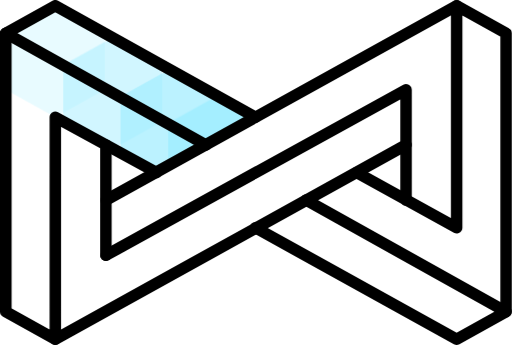
t = 0.00 s
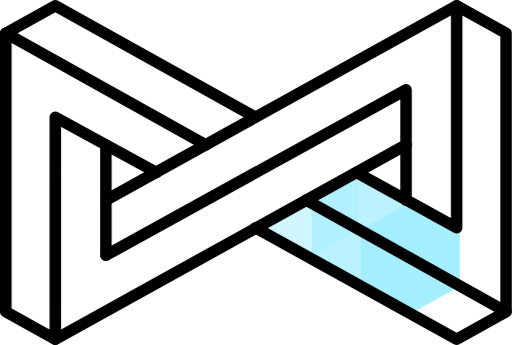
t = 0.40 s
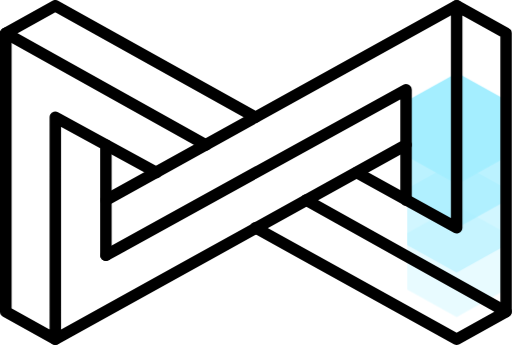
t = 0.85 s
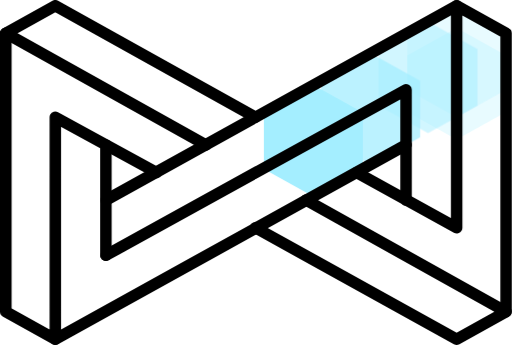
t = 1.25 s
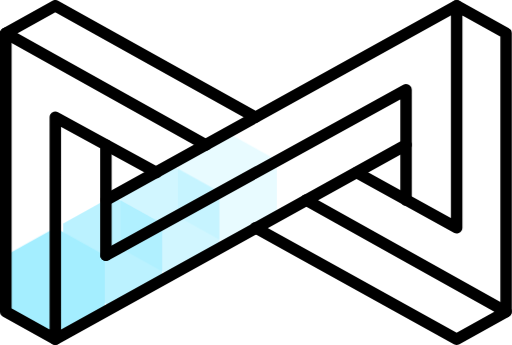
t = 1.70 s
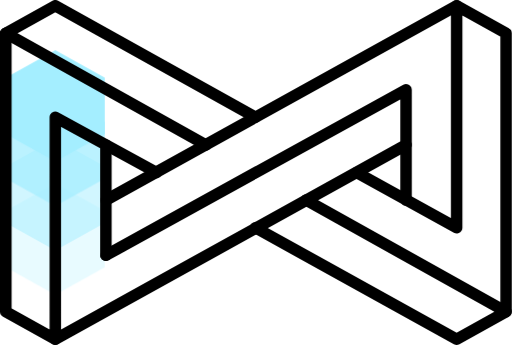
t = 2.10 s

The animated SVG that drew these frames (rendered in a browser with its animation timeline set to each time). Animation: 24 CSS @keyframes rules; one cycle of 2.50 s, repeats indefinitely.

<?xml version="1.0" encoding="UTF-8" standalone="no"?>
<!-- Created with Keyshape -->
<svg xmlns="http://www.w3.org/2000/svg" id="Mementum-Icon" width="44.5" height="30" viewBox="0 0 44.5 30" style="white-space: preserve-spaces;">
    <style>
@keyframes Dot-01-03_t { 0% { transform: translate(0.5px,0.5px); } 32% { transform: translate(35.4px,19.8px); } 52% { transform: translate(35.4px,0.5px); } 100% { transform: translate(35.4px,0.5px); } }
@keyframes Dot-01-03_v { 0% { visibility: visible; animation-timing-function: steps(1); } 52% { visibility: hidden; animation-timing-function: steps(1); } 100% { visibility: hidden; animation-timing-function: steps(1); } }
@keyframes Dot-01-02_t { 0% { transform: translate(5.49px,3.26px); } 28% { transform: translate(35.4px,19.8px); } 48% { transform: translate(35.4px,0.5px); } 100% { transform: translate(35.4px,0.5px); } }
@keyframes Dot-01-02_v { 0% { visibility: visible; animation-timing-function: steps(1); } 48% { visibility: hidden; animation-timing-function: steps(1); } 100% { visibility: hidden; animation-timing-function: steps(1); } }
@keyframes Dot-01-01_t { 0% { transform: translate(10.47px,6.01px); } 24% { transform: translate(35.4px,19.8px); } 44% { transform: translate(35.4px,0.5px); } 100% { transform: translate(35.4px,0.5px); } }
@keyframes Dot-01-01_v { 0% { visibility: visible; animation-timing-function: steps(1); } 44% { visibility: hidden; animation-timing-function: steps(1); } 100% { visibility: hidden; animation-timing-function: steps(1); } }
@keyframes Dot-01-00_t { 0% { transform: translate(14.62px,8.31px); } 20% { transform: translate(35.545002px,19.924286px); } 40% { transform: translate(35.4px,0.5px); } 100% { transform: translate(35.4px,0.5px); } }
@keyframes Dot-01-00_v { 0% { visibility: visible; animation-timing-function: steps(1); } 40% { visibility: hidden; animation-timing-function: steps(1); } 100% { visibility: hidden; animation-timing-function: steps(1); } }
@keyframes Dot-03-03_t { 0% { transform: translate(0.5px,0.5px); } 100% { transform: translate(0.5px,0.5px); } }
@keyframes Dot-03-03_v { 0% { visibility: hidden; animation-timing-function: steps(1); } 100% { visibility: visible; animation-timing-function: steps(1); } }
@keyframes Dot-03-02_t { 0% { transform: translate(0.5px,0.5px); } 96% { transform: translate(0.5px,0.5px); } 100% { transform: translate(5.485715px,3.257142px); } }
@keyframes Dot-03-02_v { 0% { visibility: hidden; animation-timing-function: steps(1); } 96% { visibility: visible; animation-timing-function: steps(1); } 100% { visibility: visible; animation-timing-function: steps(1); } }
@keyframes Dot-03-01_t { 0% { transform: translate(0.5px,0.5px); } 92% { transform: translate(0.5px,0.5px); } 100% { transform: translate(10.47143px,6.014285px); } }
@keyframes Dot-03-01_v { 0% { visibility: hidden; animation-timing-function: steps(1); } 92% { visibility: visible; animation-timing-function: steps(1); } 100% { visibility: visible; animation-timing-function: steps(1); } }
@keyframes Dot-03-00_t { 0% { transform: translate(0.5px,0.5px); } 88% { transform: translate(0.5px,0.5px); } 100% { transform: translate(14.62px,8.31px); } }
@keyframes Dot-03-00_v { 0% { visibility: hidden; animation-timing-function: steps(1); } 88% { visibility: visible; animation-timing-function: steps(1); } 100% { visibility: visible; animation-timing-function: steps(1); } }
@keyframes Dot-02-03_t { 0% { transform: translate(35.4px,0.5px); } 4% { transform: translate(35.4px,0.5px); } 52% { transform: translate(35.4px,0.5px); } 80% { transform: translate(0.5px,19.8px); } 100% { transform: translate(0.5px,0.5px); } }
@keyframes Dot-02-03_v { 0% { visibility: hidden; animation-timing-function: steps(1); } 48% { visibility: visible; animation-timing-function: steps(1); } 80% { visibility: visible; animation-timing-function: steps(1); } 100% { visibility: hidden; animation-timing-function: steps(1); } }
@keyframes Dot-02-02_t { 0% { transform: translate(35.4px,0.5px); } 4% { transform: translate(35.4px,0.5px); } 48% { transform: translate(35.4px,0.5px); } 76% { transform: translate(0.5px,19.8px); } 96% { transform: translate(0.5px,0.5px); } 100% { transform: translate(0.5px,0.5px); } }
@keyframes Dot-02-02_v { 0% { visibility: hidden; animation-timing-function: steps(1); } 4% { visibility: hidden; animation-timing-function: steps(1); } 48% { visibility: visible; animation-timing-function: steps(1); } 76% { visibility: visible; animation-timing-function: steps(1); } 96% { visibility: hidden; animation-timing-function: steps(1); } 100% { visibility: hidden; animation-timing-function: steps(1); } }
@keyframes Dot-02-01_t { 0% { transform: translate(35.4px,0.5px); } 4% { transform: translate(35.4px,0.5px); } 44% { transform: translate(35.4px,0.5px); } 72% { transform: translate(0.5px,19.8px); } 92% { transform: translate(0.5px,0.5px); } 100% { transform: translate(0.5px,0.5px); } }
@keyframes Dot-02-01_v { 0% { visibility: hidden; animation-timing-function: steps(1); } 4% { visibility: hidden; animation-timing-function: steps(1); } 44% { visibility: visible; animation-timing-function: steps(1); } 72% { visibility: visible; animation-timing-function: steps(1); } 92% { visibility: hidden; animation-timing-function: steps(1); } 100% { visibility: hidden; animation-timing-function: steps(1); } }
@keyframes Dot-02-00_t { 0% { transform: translate(35.4px,0.5px); } 40% { transform: translate(35.4px,0.5px); } 68% { transform: translate(0.5px,19.8px); } 88% { transform: translate(0.5px,0.5px); } 100% { transform: translate(0.5px,0.5px); } }
@keyframes Dot-02-00_v { 0% { visibility: hidden; animation-timing-function: steps(1); } 40% { visibility: visible; animation-timing-function: steps(1); } 68% { visibility: visible; animation-timing-function: steps(1); } 88% { visibility: hidden; animation-timing-function: steps(1); } 100% { visibility: hidden; animation-timing-function: steps(1); } }
    </style>
    <path id="Fill" class="st0" d="M39.7,0.5L22.2,10.2L4.8,0.5L0.5,2.9L0.5,27.1L4.8,29.5L22.2,19.8L39.7,29.5L44,27.1L44,2.9L39.7,0.5ZM9.2,17.4L9.2,12.6L13.6,15L9.2,17.4ZM35.3,17.4L31,15L35.3,12.6L35.3,17.4Z" fill="#FFFFFF" transform="translate(22.25,15) translate(-22.25,-15)"/>
    <path id="Dot-01-03" class="st0" d="M8.6,7.3L4.3,9.7L0,7.3L0,2.4L4.3,0L8.6,2.4Z" fill="#a4eeff" visibility="visible" opacity="0.25" transform="translate(4.8,5.35) translate(-4.3,-4.85)" style="animation: 2.5s linear infinite both Dot-01-03_t, 2.5s linear infinite forwards Dot-01-03_v;"/>
    <path id="Dot-01-02" class="st0" d="M8.6,7.3L4.3,9.7L0,7.3L0,2.4L4.3,0L8.6,2.4Z" fill="#a4eeff" visibility="visible" opacity="0.5" transform="translate(9.79,8.11) translate(-4.3,-4.85)" style="animation: 2.5s linear infinite both Dot-01-02_t, 2.5s linear infinite forwards Dot-01-02_v;"/>
    <path id="Dot-01-01" class="st0" d="M8.6,7.3L4.3,9.7L0,7.3L0,2.4L4.3,0L8.6,2.4Z" fill="#a4eeff" visibility="visible" opacity="0.75" transform="translate(14.77,10.86) translate(-4.3,-4.85)" style="animation: 2.5s linear infinite both Dot-01-01_t, 2.5s linear infinite forwards Dot-01-01_v;"/>
    <path id="Dot-01-00" class="st0" d="M8.6,7.3L4.3,9.7L0,7.3L0,2.4L4.3,0L8.6,2.4Z" fill="#a4eeff" visibility="visible" transform="translate(18.92,13.16) translate(-4.3,-4.85)" style="animation: 2.5s linear infinite both Dot-01-00_t, 2.5s linear infinite forwards Dot-01-00_v;"/>
    <path id="Dot-03-03" class="st0" d="M8.6,7.3L4.3,9.7L0,7.3L0,2.4L4.3,0L8.6,2.4Z" fill="#a4eeff" visibility="hidden" opacity="0.25" transform="translate(4.8,5.35) translate(-4.3,-4.85)" style="animation: 2.5s linear infinite both Dot-03-03_t, 2.5s linear infinite forwards Dot-03-03_v;"/>
    <path id="Dot-03-02" class="st0" d="M8.6,7.3L4.3,9.7L0,7.3L0,2.4L4.3,0L8.6,2.4Z" fill="#a4eeff" visibility="hidden" opacity="0.5" transform="translate(4.8,5.35) translate(-4.3,-4.85)" style="animation: 2.5s linear infinite both Dot-03-02_t, 2.5s linear infinite forwards Dot-03-02_v;"/>
    <path id="Dot-03-01" class="st0" d="M8.6,7.3L4.3,9.7L0,7.3L0,2.4L4.3,0L8.6,2.4Z" fill="#a4eeff" visibility="hidden" opacity="0.75" transform="translate(4.8,5.35) translate(-4.3,-4.85)" style="animation: 2.5s linear infinite both Dot-03-01_t, 2.5s linear infinite forwards Dot-03-01_v;"/>
    <path id="Dot-03-00" class="st0" d="M8.6,7.3L4.3,9.7L0,7.3L0,2.4L4.3,0L8.6,2.4Z" fill="#a4eeff" visibility="hidden" transform="translate(4.8,5.35) translate(-4.3,-4.85)" style="animation: 2.5s linear infinite both Dot-03-00_t, 2.5s linear infinite forwards Dot-03-00_v;"/>
    <path id="Bridge" class="st0" d="M24.5,9L12.5,15.6L12.4,20.4L12.4,25.3L20,21L32.6,14.1L32.6,9.3L32.6,4.4Z" fill="#FFFFFF" transform="translate(22.5,14.85) translate(-22.5,-14.85)"/>
    <path id="Dot-02-03" class="st0" d="M8.6,7.3L4.3,9.7L0,7.3L0,2.4L4.3,0L8.6,2.4Z" fill="#a4eeff" visibility="hidden" opacity="0.25" transform="translate(39.7,5.35) translate(-4.3,-4.85)" style="animation: 2.5s linear infinite both Dot-02-03_t, 2.5s linear infinite forwards Dot-02-03_v;"/>
    <path id="Dot-02-02" class="st0" d="M8.6,7.3L4.3,9.7L0,7.3L0,2.4L4.3,0L8.6,2.4Z" fill="#a4eeff" visibility="hidden" opacity="0.5" transform="translate(39.7,5.35) translate(-4.3,-4.85)" style="animation: 2.5s linear infinite both Dot-02-02_t, 2.5s linear infinite forwards Dot-02-02_v;"/>
    <path id="Dot-02-01" class="st0" d="M8.6,7.3L4.3,9.7L0,7.3L0,2.4L4.3,0L8.6,2.4Z" fill="#a4eeff" visibility="hidden" opacity="0.75" transform="translate(39.7,5.35) translate(-4.3,-4.85)" style="animation: 2.5s linear infinite both Dot-02-01_t, 2.5s linear infinite forwards Dot-02-01_v;"/>
    <path id="Dot-02-00" class="st0" d="M8.6,7.3L4.3,9.7L0,7.3L0,2.4L4.3,0L8.6,2.4Z" fill="#a4eeff" visibility="hidden" transform="translate(39.7,5.35) translate(-4.3,-4.85)" style="animation: 2.5s linear infinite both Dot-02-00_t, 2.5s linear infinite forwards Dot-02-00_v;"/>
    <g id="Lines" transform="translate(22.25,15) translate(-21.75,-14.5)">
        <path class="st0" d="M22.2,19.8L39.7,29.5L44,27.1L26.6,17.4" stroke-linecap="round" stroke-linejoin="round" stroke="#000000" stroke-miterlimit="10" fill="none" transform="translate(32.6,22.95) translate(-33.1,-23.45)"/>
        <path class="st0" d="M31,15L39.7,19.8L39.7,0.5L44,2.9L44,27.1" stroke-linecap="round" stroke-linejoin="round" stroke="#000000" stroke-miterlimit="10" fill="none" transform="translate(37,13.3) translate(-37.5,-13.8)"/>
        <path class="st0" d="M9.2,17.4L39.7,0.5" stroke-linecap="round" stroke-linejoin="round" stroke="#000000" stroke-miterlimit="10" fill="none" transform="translate(23.95,8.45) translate(-24.45,-8.95)"/>
        <path class="st0" d="M35.3,17.4L35.3,7.8L9.2,22.2" stroke-linecap="round" stroke-linejoin="round" stroke="#000000" stroke-miterlimit="10" fill="none" transform="translate(21.75,14.5) translate(-22.25,-15)"/>
        <path class="st0" d="M9.2,12.6L9.2,22.2" stroke-linecap="round" stroke-linejoin="round" stroke="#000000" stroke-miterlimit="10" fill="none" transform="translate(8.7,16.9) translate(-9.2,-17.4)"/>
        <path class="st0" d="M35.3,12.6L4.8,29.5" stroke-linecap="round" stroke-linejoin="round" stroke="#000000" stroke-miterlimit="10" fill="none" transform="translate(19.55,20.55) translate(-20.05,-21.05)"/>
        <path class="st0" d="M13.6,15L4.8,10.2L4.8,29.5L0.5,27.1L0.5,27.1L0.5,2.9" stroke-linecap="round" stroke-linejoin="round" stroke="#000000" stroke-miterlimit="10" fill="none" transform="translate(6.55,15.7) translate(-7.05,-16.2)"/>
        <path class="st0" d="M0.5,2.9L17.9,12.6" stroke-linecap="round" stroke-linejoin="round" stroke="#000000" stroke-miterlimit="10" fill="none" transform="translate(8.7,7.25) translate(-9.2,-7.75)"/>
        <path class="st0" d="M22.2,10.2L4.8,0.5L0.5,2.9" stroke-linecap="round" stroke-linejoin="round" stroke="#000000" stroke-miterlimit="10" fill="none" transform="translate(10.85,4.85) translate(-11.35,-5.35)"/>
    </g>
</svg>
